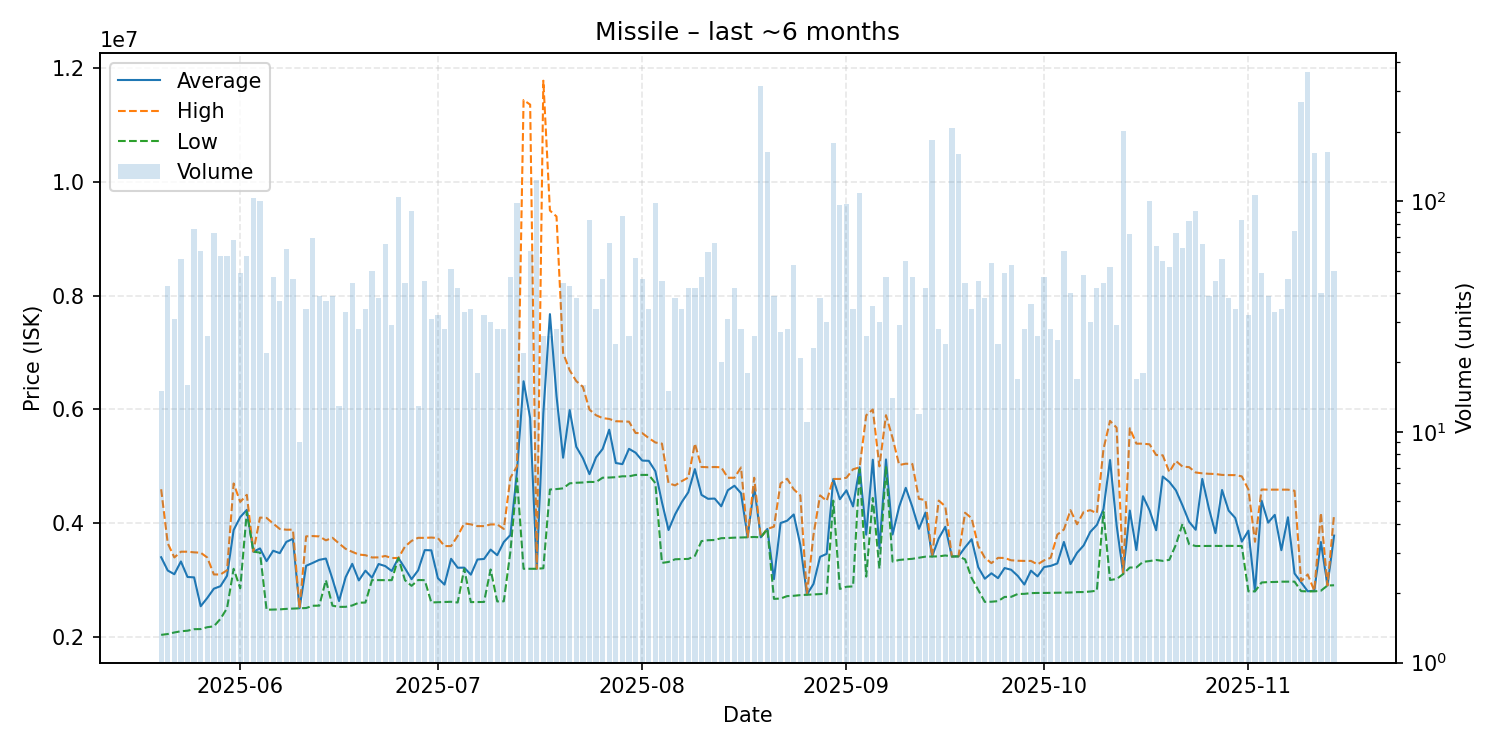

The data file committed next to this chart (first rows):
date, average, highest, lowest, order_count, volume
2025-05-20, 3402800, 4598000, 2038000, 12, 15
2025-05-21, 3169488, 3649000, 2053000, 25, 43
2025-05-22, 3104290, 3399000, 2080000, 19, 31
2025-05-23, 3328482, 3500000, 2102000, 23, 56
2025-05-24, 3055875, 3500000, 2111000, 10, 16
2025-05-25, 3048763, 3489000, 2138000, 18, 76
2025-05-26, 2541311, 3482000, 2140000, 26, 61
2025-05-27, 2687154, 3398000, 2173000, 20, 26
2025-05-28, 2850178, 3100000, 2188000, 39, 73
2025-05-29, 2893828, 3099500, 2320000, 32, 58
2025-05-30, 3077069, 3174000, 2506500, 31, 58
2025-05-31, 3881206, 4700000, 3200000, 29, 68
2025-06-01, 4108041, 4375000, 2857000, 31, 49
2025-06-02, 4235172, 4500000, 4199000, 27, 58
2025-06-03, 3500000, 3502500, 3500000, 34, 103
2025-06-04, 3557570, 4100000, 3485000, 37, 100
2025-06-05, 3334318, 4094000, 2480000, 17, 22
2025-06-06, 3517170, 3995000, 2483000, 21, 47
2025-06-07, 3474649, 3900000, 2486000, 20, 37
2025-06-08, 3672855, 3887000, 2495000, 25, 62
2025-06-09, 3726435, 3887000, 2500000, 22, 46
2025-06-10, 2505556, 2506000, 2504000, 9, 9
2025-06-11, 3251971, 3770000, 2510000, 18, 34
2025-06-12, 3303087, 3775000, 2550000, 30, 69
2025-06-13, 3357154, 3769000, 2552000, 19, 39
2025-06-14, 3379459, 3700000, 3000000, 23, 37
2025-06-15, 3018615, 3744000, 2551500, 27, 39
2025-06-16, 2632769, 3645000, 2530000, 12, 13
2025-06-17, 3052697, 3550000, 2531000, 16, 33
2025-06-18, 3287159, 3498000, 2555000, 22, 44
2025-06-19, 2995250, 3450000, 2604000, 19, 28
2025-06-20, 3166706, 3439000, 2606000, 17, 34
2025-06-21, 3043360, 3399000, 3001000, 21, 50
2025-06-22, 3283921, 3400000, 3000000, 17, 38
2025-06-23, 3247723, 3425000, 3000000, 32, 65
2025-06-24, 3160724, 3389000, 3000000, 16, 29
2025-06-25, 3390000, 3390000, 3390000, 41, 104
2025-06-26, 3208841, 3590000, 3000000, 24, 44
2025-06-27, 3017099, 3690000, 2900000, 26, 91
2025-06-28, 3173077, 3744000, 3002000, 10, 13
2025-06-29, 3528244, 3743000, 3000000, 27, 45
2025-06-30, 3524548, 3749000, 2608000, 16, 31
2025-07-01, 3033938, 3740000, 2612000, 20, 32
2025-07-02, 2921929, 3599000, 2616000, 21, 28
2025-07-03, 3375627, 3599000, 2620000, 26, 51
2025-07-04, 3218452, 3778000, 2607000, 21, 42
2025-07-05, 3219636, 3997000, 3200000, 11, 33
2025-07-06, 3096412, 3981000, 2614000, 19, 34
2025-07-07, 3363111, 3950000, 2615500, 10, 18
2025-07-08, 3372656, 3950000, 2616500, 16, 32
2025-07-09, 3537367, 3979000, 3188000, 17, 30
2025-07-10, 3438714, 3980000, 2626000, 19, 28
2025-07-11, 3670286, 3900000, 2628000, 15, 28
2025-07-12, 3793170, 4799000, 3500000, 20, 47
2025-07-13, 4913643, 5000000, 4790000, 29, 98
2025-07-14, 6496136, 11440000, 3200000, 7, 22
2025-07-15, 5850639, 11360000, 3200000, 18, 61
2025-07-16, 3200000, 3200000, 3200000, 35, 124
2025-07-17, 5935115, 11780000, 3209000, 15, 26
2025-07-18, 7676808, 9498000, 4593000, 15, 26
... 119 more rows
